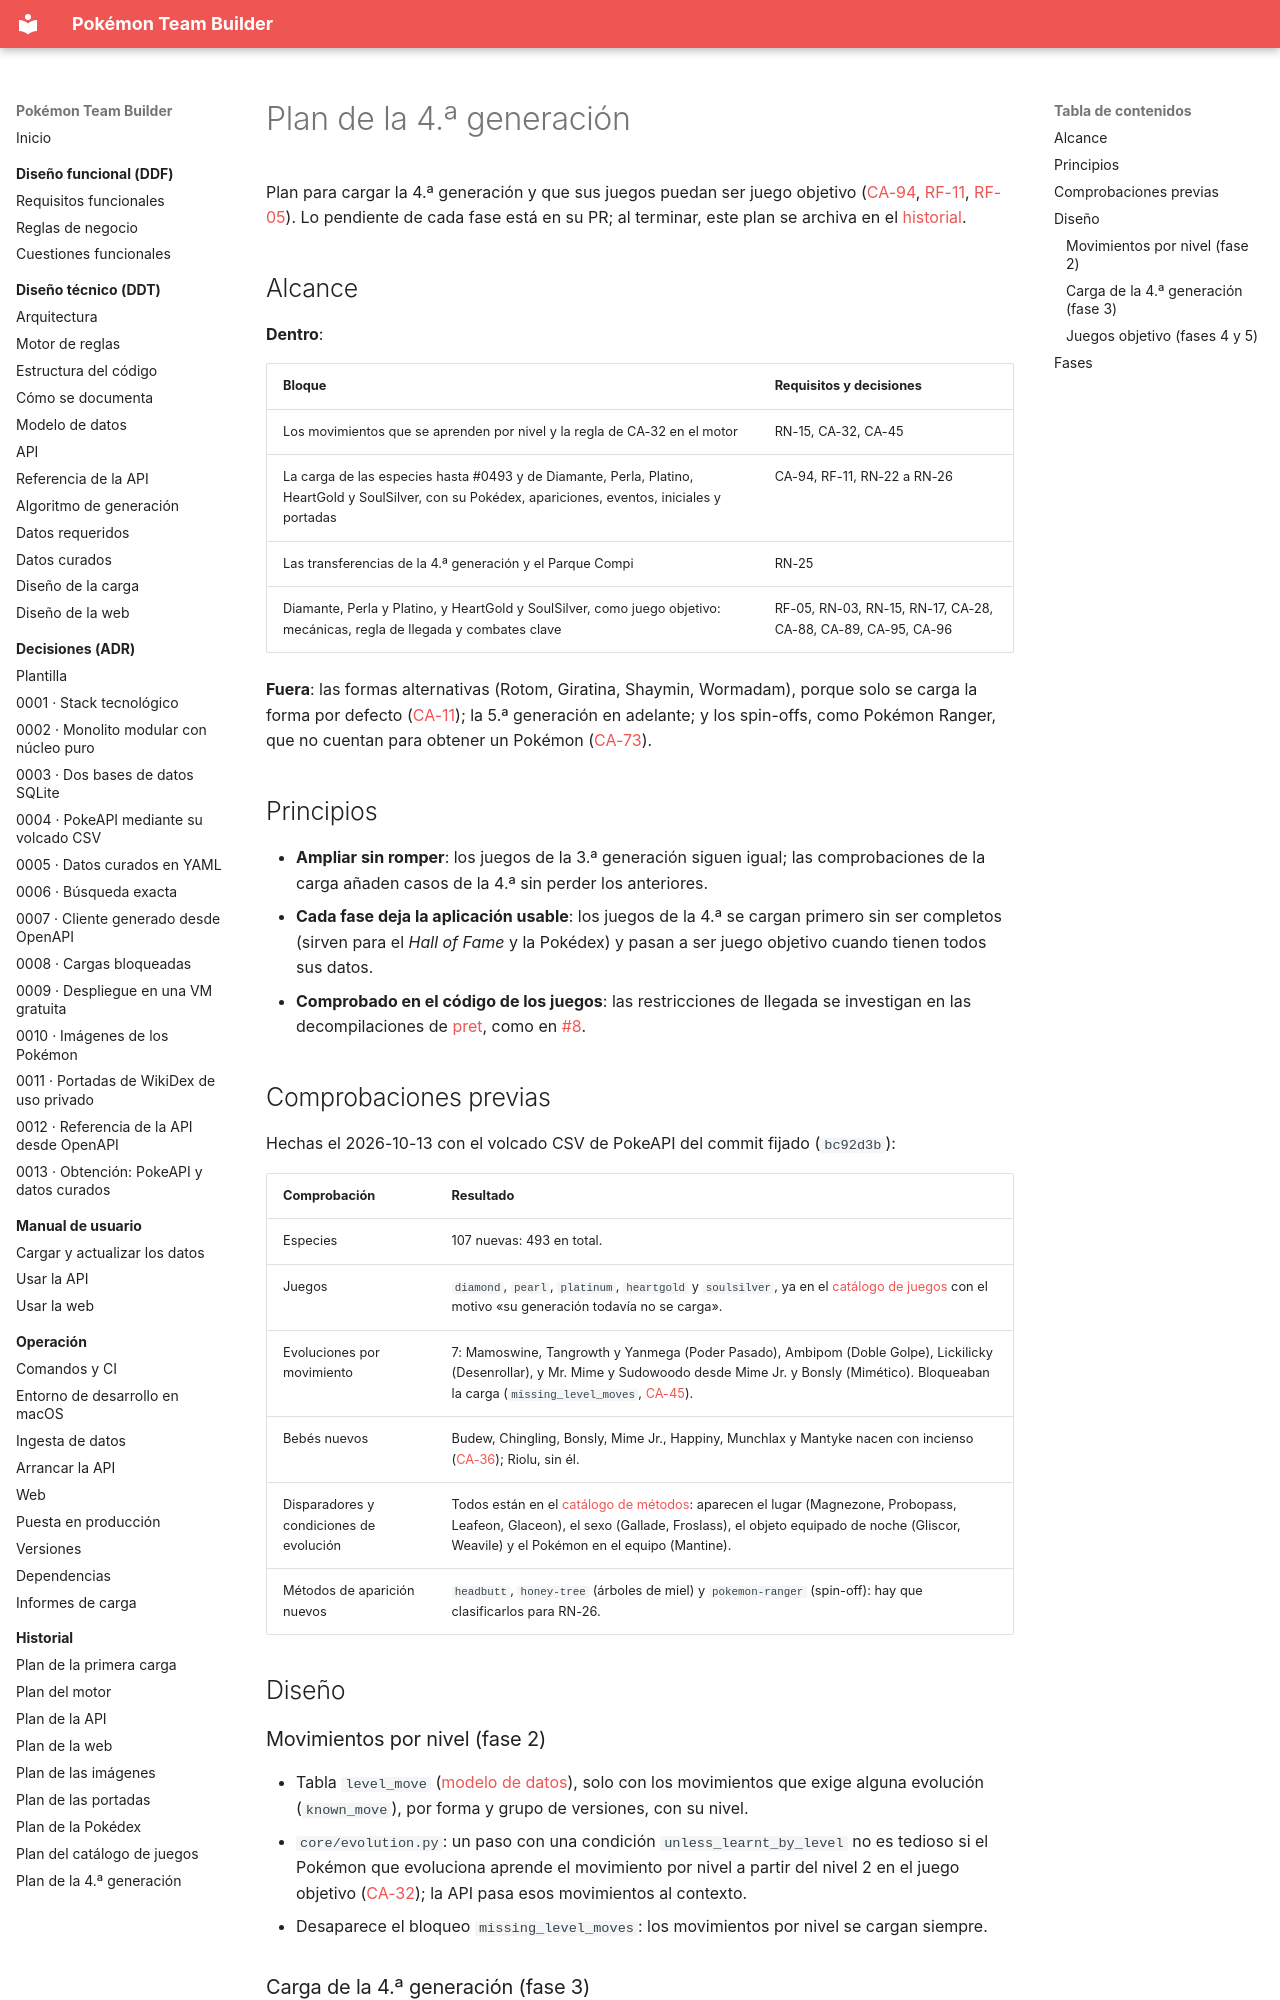

repository: AlbertoMercado/pokemon-team-builder · page: 02-ddt/plan-cuarta-generacion/index.html · generator: mkdocs

# Plan de la 4.ª generación

Plan para cargar la 4.ª generación y que sus juegos puedan ser juego objetivo
([CA-94](../01-ddf/cuestiones-abiertas.md#resueltas),
[RF-11](../01-ddf/requisitos-funcionales.md#rf-11), [RF-05](../01-ddf/requisitos-funcionales.md#rf-05)).
Lo pendiente de cada fase está en su PR; al terminar, este plan se archiva en el
[historial](../06-historial/index.md).

## Alcance

**Dentro**:

| Bloque | Requisitos y decisiones |
|--------|-------------------------|
| Los movimientos que se aprenden por nivel y la regla de CA-32 en el motor | RN-15, CA-32, CA-45 |
| La carga de las especies hasta #0493 y de Diamante, Perla, Platino, HeartGold y SoulSilver, con su Pokédex, apariciones, eventos, iniciales y portadas | CA-94, RF-11, RN-22 a RN-26 |
| Las transferencias de la 4.ª generación y el Parque Compi | RN-25 |
| Diamante, Perla y Platino, y HeartGold y SoulSilver, como juego objetivo: mecánicas, regla de llegada y combates clave | RF-05, RN-03, RN-15, RN-17, CA-28, CA-88, CA-89, CA-95, CA-96 |

**Fuera**: las formas alternativas (Rotom, Giratina, Shaymin, Wormadam), porque solo se carga la
forma por defecto ([CA-11](../01-ddf/cuestiones-abiertas.md#resueltas)); la 5.ª generación en
adelante; y los spin-offs, como Pokémon Ranger, que no cuentan para obtener un Pokémon
([CA-73](../01-ddf/cuestiones-abiertas.md#resueltas)).

## Principios

- **Ampliar sin romper**: los juegos de la 3.ª generación siguen igual; las comprobaciones de la
  carga añaden casos de la 4.ª sin perder los anteriores.
- **Cada fase deja la aplicación usable**: los juegos de la 4.ª se cargan primero sin ser
  completos (sirven para el *Hall of Fame* y la Pokédex) y pasan a ser juego objetivo cuando
  tienen todos sus datos.
- **Comprobado en el código de los juegos**: las restricciones de llegada se investigan en las
  decompilaciones de [pret](https://github.com/pret), como en
  [#8](https://github.com/AlbertoMercado/pokemon-team-builder/issues/8).

## Comprobaciones previas

Hechas el 2026-10-13 con el volcado CSV de PokeAPI del commit fijado (`bc92d3b`):

| Comprobación | Resultado |
|--------------|-----------|
| Especies | 107 nuevas: 493 en total. |
| Juegos | `diamond`, `pearl`, `platinum`, `heartgold` y `soulsilver`, ya en el [catálogo de juegos](datos-curados.md#catalogyaml) con el motivo «su generación todavía no se carga». |
| Evoluciones por movimiento | 7: Mamoswine, Tangrowth y Yanmega (Poder Pasado), Ambipom (Doble Golpe), Lickilicky (Desenrollar), y Mr. Mime y Sudowoodo desde Mime Jr. y Bonsly (Mimético). Bloqueaban la carga (`missing_level_moves`, [CA-45](../01-ddf/cuestiones-abiertas.md#resueltas)). |
| Bebés nuevos | Budew, Chingling, Bonsly, Mime Jr., Happiny, Munchlax y Mantyke nacen con incienso ([CA-36](../01-ddf/cuestiones-abiertas.md#resueltas)); Riolu, sin él. |
| Disparadores y condiciones de evolución | Todos están en el [catálogo de métodos](datos-curados.md#evolution_methodsyaml): aparecen el lugar (Magnezone, Probopass, Leafeon, Glaceon), el sexo (Gallade, Froslass), el objeto equipado de noche (Gliscor, Weavile) y el Pokémon en el equipo (Mantine). |
| Métodos de aparición nuevos | `headbutt`, `honey-tree` (árboles de miel) y `pokemon-ranger` (spin-off): hay que clasificarlos para RN-26. |

## Diseño

### Movimientos por nivel (fase 2)

- Tabla `level_move` ([modelo de datos](modelo-datos.md)), solo con los movimientos que exige
  alguna evolución (`known_move`), por forma y grupo de versiones, con su nivel.
- `core/evolution.py`: un paso con una condición `unless_learnt_by_level` no es tedioso si el
  Pokémon que evoluciona aprende el movimiento por nivel a partir del nivel 2 en el juego
  objetivo ([CA-32](../01-ddf/cuestiones-abiertas.md#resueltas)); la API pasa esos movimientos al
  contexto.
- Desaparece el bloqueo `missing_level_moves`: los movimientos por nivel se cargan siempre.
